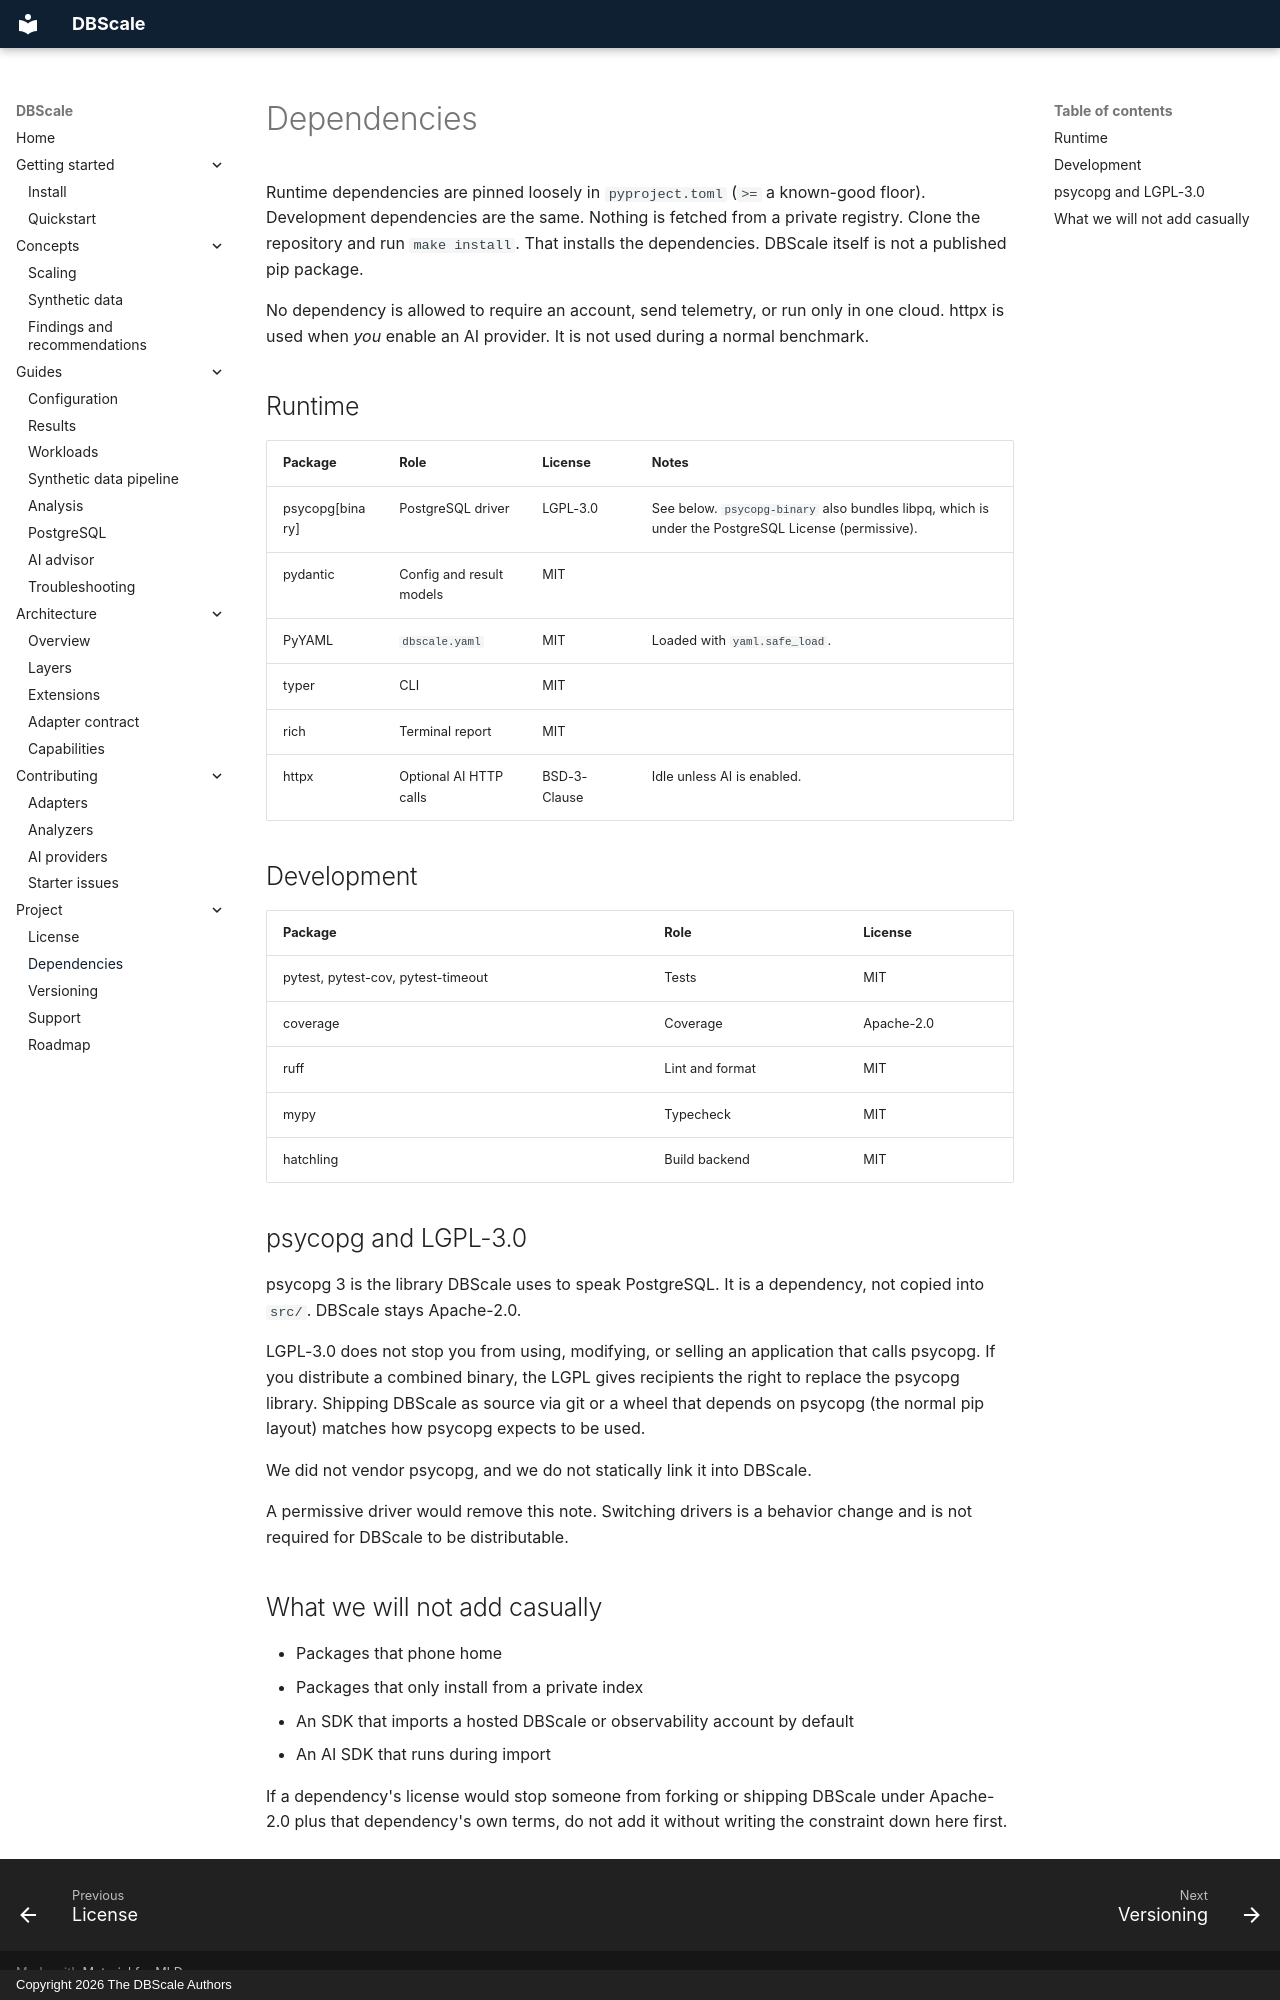

repository: kok32gold/dbscale · page: dependencies/index.html · generator: mkdocs · copyright: Copyright 2026 The DBScale Authors

# Dependencies

Runtime dependencies are pinned loosely in `pyproject.toml` (`>=` a known-good
floor). Development dependencies are the same. Nothing is fetched from a
private registry. Clone the repository and run `make install`. That
installs the dependencies. DBScale itself is not a published pip package.

No dependency is allowed to require an account, send telemetry, or run only
in one cloud. httpx is used when *you* enable an AI provider. It is not used
during a normal benchmark.

## Runtime

| Package | Role | License | Notes |
| --- | --- | --- | --- |
| psycopg[binary] | PostgreSQL driver | LGPL-3.0 | See below. `psycopg-binary` also bundles libpq, which is under the PostgreSQL License (permissive). |
| pydantic | Config and result models | MIT | |
| PyYAML | `dbscale.yaml` | MIT | Loaded with `yaml.safe_load`. |
| typer | CLI | MIT | |
| rich | Terminal report | MIT | |
| httpx | Optional AI HTTP calls | BSD-3-Clause | Idle unless AI is enabled. |

## Development

| Package | Role | License |
| --- | --- | --- |
| pytest, pytest-cov, pytest-timeout | Tests | MIT |
| coverage | Coverage | Apache-2.0 |
| ruff | Lint and format | MIT |
| mypy | Typecheck | MIT |
| hatchling | Build backend | MIT |

## psycopg and LGPL-3.0

psycopg 3 is the library DBScale uses to speak PostgreSQL. It is a dependency,
not copied into `src/`. DBScale stays Apache-2.0.

LGPL-3.0 does not stop you from using, modifying, or selling an application
that calls psycopg. If you distribute a combined binary, the LGPL gives
recipients the right to replace the psycopg library. Shipping DBScale as
source via git or a wheel that depends on psycopg (the normal pip layout)
matches how psycopg expects to be used.

We did not vendor psycopg, and we do not statically link it into DBScale.

A permissive driver would remove this note. Switching drivers is a behavior
change and is not required for DBScale to be distributable.

## What we will not add casually

- Packages that phone home
- Packages that only install from a private index
- An SDK that imports a hosted DBScale or observability account by default
- An AI SDK that runs during import

If a dependency's license would stop someone from forking or shipping DBScale
under Apache-2.0 plus that dependency's own terms, do not add it without
writing the constraint down here first.
